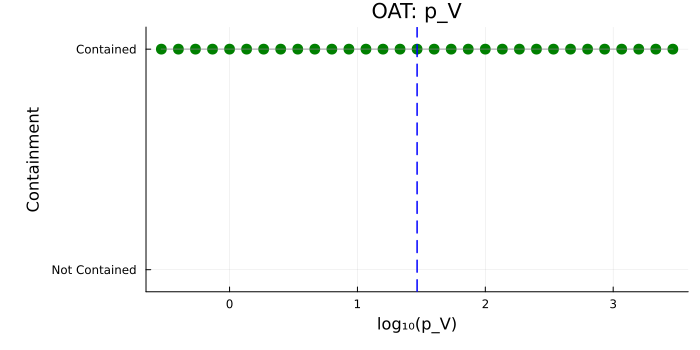

Data behind this chart, as committed beside it:
parameter, log10_value, param_value, contained, solver_success
p_V, -0.5334, 0.2928, 1, 1
p_V, -0.4001, 0.398, 1, 1
p_V, -0.2667, 0.5411, 1, 1
p_V, -0.1334, 0.7355, 1, 1
p_V, -7.735073546821051e-5, 0.9998, 1, 1
p_V, 0.1333, 1.359, 1, 1
p_V, 0.2666, 1.848, 1, 1
p_V, 0.3999, 2.511, 1, 1
p_V, 0.5333, 3.414, 1, 1
p_V, 0.6666, 4.641, 1, 1
p_V, 0.7999, 6.308, 1, 1
p_V, 0.9333, 8.575, 1, 1
p_V, 1.067, 11.66, 1, 1
p_V, 1.2, 15.85, 1, 1
p_V, 1.333, 21.54, 1, 1
p_V, 1.467, 29.28, 1, 1
p_V, 1.6, 39.8, 1, 1
p_V, 1.733, 54.11, 1, 1
p_V, 1.867, 73.55, 1, 1
p_V, 2, 99.98, 1, 1
p_V, 2.133, 135.9, 1, 1
p_V, 2.267, 184.8, 1, 1
p_V, 2.4, 251.1, 1, 1
p_V, 2.533, 341.4, 1, 1
p_V, 2.667, 464.1, 1, 1
p_V, 2.8, 630.8, 1, 1
p_V, 2.933, 857.5, 1, 1
p_V, 3.067, 1166, 1, 1
p_V, 3.2, 1585, 1, 1
p_V, 3.333, 2154, 1, 1
p_V, 3.467, 2928, 1, 1
